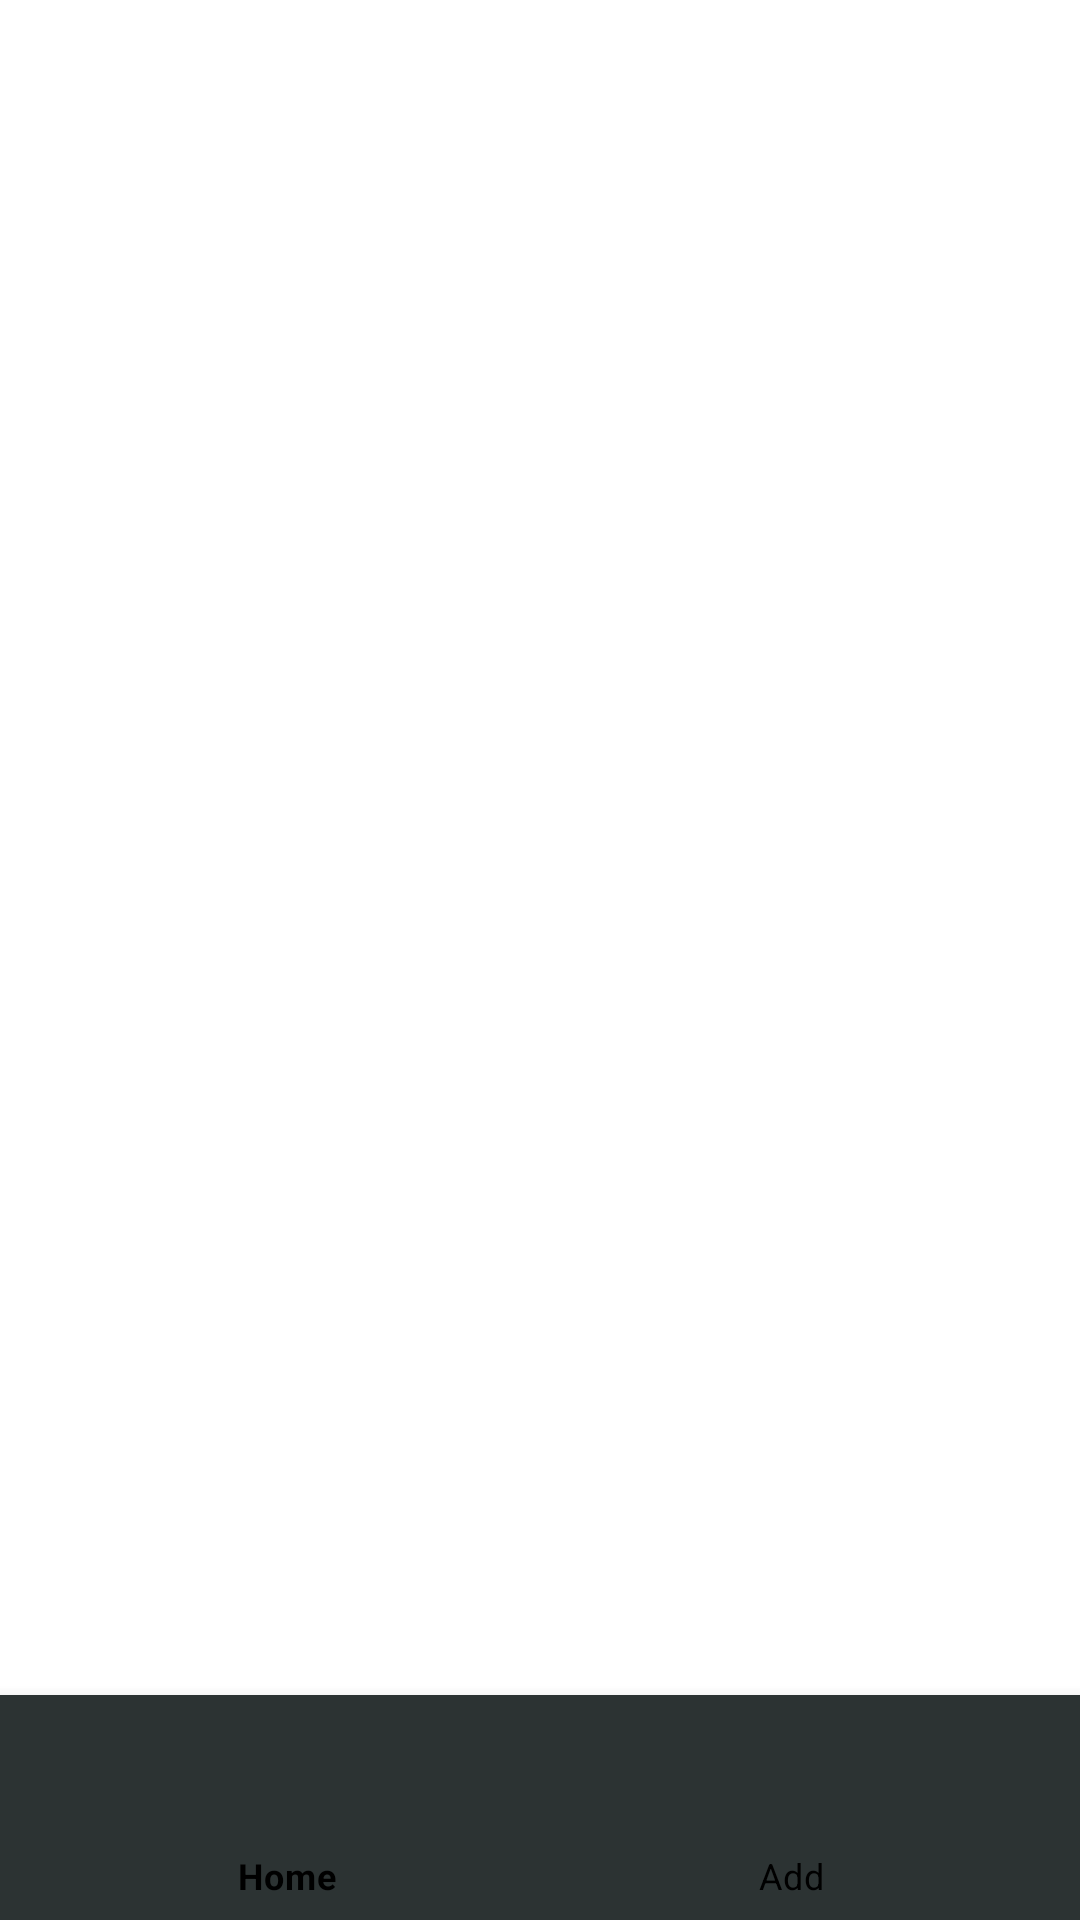

Write the Android layout XML for this screen, with the resource values it uses.
<!-- AndroidManifest.xml: application theme Theme.ConstructionSupplyStore -->
<!-- res/layout/activity_main.xml -->
<?xml version="1.0" encoding="utf-8"?>
<androidx.constraintlayout.widget.ConstraintLayout xmlns:android="http://schemas.android.com/apk/res/android"
    xmlns:app="http://schemas.android.com/apk/res-auto"
    xmlns:tools="http://schemas.android.com/tools"
    android:layout_width="match_parent"
    android:layout_height="match_parent"
    tools:context=".ui.activity.MainActivity">


    <FrameLayout
        android:id="@+id/flFragment"
        android:layout_width="match_parent"
        android:layout_height="0dp"
        app:layout_constraintBottom_toTopOf="@+id/bottomNavigationView"
        app:layout_constraintEnd_toEndOf="parent"
        app:layout_constraintHorizontal_bias="0.5"
        app:layout_constraintStart_toStartOf="parent"
        app:layout_constraintTop_toTopOf="parent" />

    <com.google.android.material.bottomnavigation.BottomNavigationView
        android:id="@+id/bottomNavigationView"
        android:layout_width="match_parent"
        android:layout_height="75dp"
        android:background="@color/grey_dark"
        app:itemTextColor="@color/black"
        app:itemIconSize="30dp"
        app:itemRippleColor="#E0E1E1"
        app:itemIconTint="@color/blue_light"
        app:layout_constraintBottom_toBottomOf="parent"
        app:layout_constraintEnd_toEndOf="parent"
        app:layout_constraintStart_toStartOf="parent"
        app:menu="@menu/bottom_menu" />

</androidx.constraintlayout.widget.ConstraintLayout>
<!-- resources referenced by this layout -->
<resources>
  <color name="black">#FF000000</color>
  <color name="blue_light">#A5C9CA</color>
  <color name="grey_dark">#2C3333</color>
  <style name="Theme.ConstructionSupplyStore" parent="Theme.MaterialComponents.DayNight.DarkActionBar">
          
          <item name="colorPrimary">@color/purple_500</item>
          <item name="colorPrimaryVariant">@color/purple_700</item>
          <item name="colorOnPrimary">@color/white</item>
          
          <item name="colorSecondary">@color/teal_200</item>
          <item name="colorSecondaryVariant">@color/teal_700</item>
          <item name="colorOnSecondary">@color/black</item>
          
          <item name="android:statusBarColor" tools:targetApi="21">?attr/colorPrimaryVariant</item>
          
      </style>
  <color name="purple_500">#FF6200EE</color>
  <color name="purple_700">#FF3700B3</color>
  <color name="white">#FFFFFFFF</color>
  <color name="teal_200">#FF03DAC5</color>
  <color name="teal_700">#FF018786</color>
</resources>
